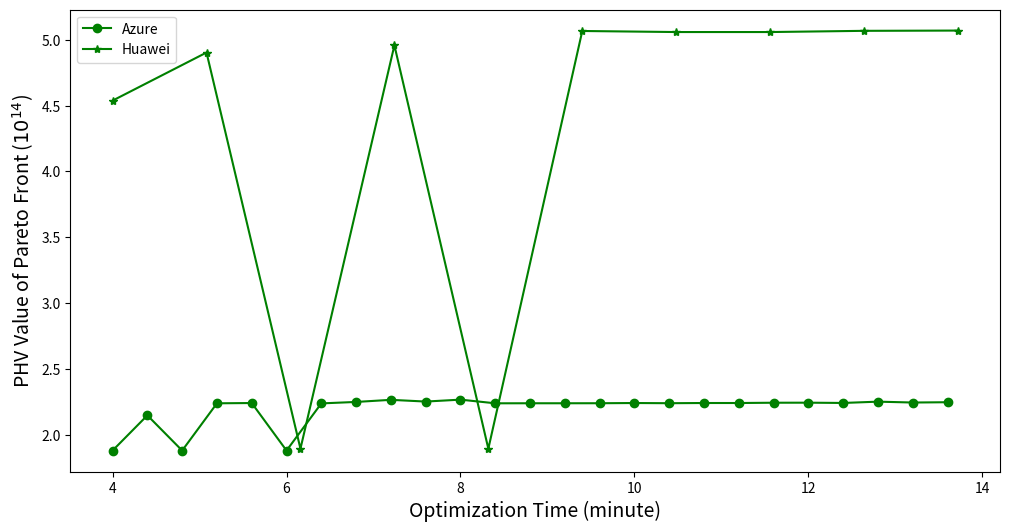

Generate this figure with matplotlib:
import numpy as np
import matplotlib.pyplot as plt

def main():
    fig, ax = plt.subplots()
    fig.set_size_inches(12, 6)
    x = np.arange(25)
    y = np.array([1.88, 2.1475, 1.88, 2.23899, 2.24101, 1.88, 2.23827, 2.24935, 2.26535, 2.25223, 2.26683, 2.23896, 2.23931, 2.23931, 2.23955, 2.24111, 2.23971, 2.24121, 2.24121, 2.24336, 2.24371, 2.24162, 2.2515, 2.24489, 2.24718])
    ax.plot(x, y, c ="green", label='Azure', marker='o')
    
    the_list = []
    for i in range(10):
        the_list.append(2.7*i)
    x = np.array(the_list)
    y = np.array([4.53814, 4.90334, 1.89413, 4.95816, 1.89406, 5.06695, 5.05895, 5.05895, 5.06819, 5.07019])
    ax.plot(x, y, c ="green", label='Huawei', marker='*')
    
    ax.legend()
    labels = [item.get_text() for item in ax.get_xticklabels()]
    labels = ['2', '4', '6', '8', '10', '12', '14']
    ax.set_xticklabels(labels)
    plt.ylabel("PHV Value of Pareto Front ($10^{14}$)", fontsize=14)
    plt.xlabel("Optimization Time (minute)", fontsize=14)
    fig.savefig('phv-1.jpeg', dpi=1200, bbox_inches="tight")
    
    
if __name__ == '__main__':
    main()